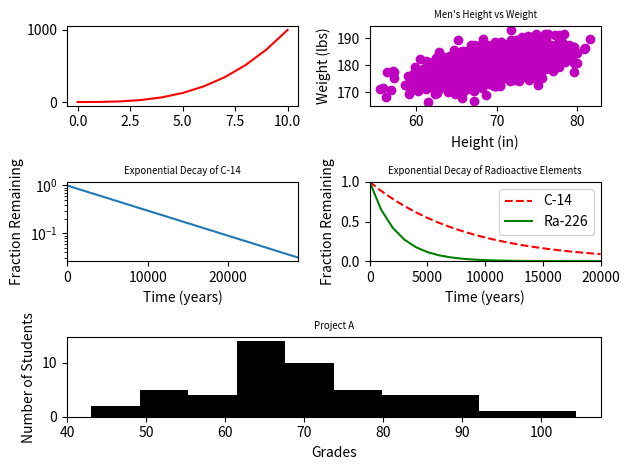

This chart was generated by the following Python code:
#!/usr/bin/env python3
import numpy as np
import matplotlib.pyplot as plt

y0 = np.arange(0, 11) ** 3

mean = [69, 0]
cov = [[15, 8], [8, 15]]
np.random.seed(5)
x1, y1 = np.random.multivariate_normal(mean, cov, 2000).T
y1 += 180

x2 = np.arange(0, 28651, 5730)
r2 = np.log(0.5)
t2 = 5730
y2 = np.exp((r2 / t2) * x2)

x3 = np.arange(0, 21000, 1000)
r3 = np.log(0.5)
t31 = 5730
t32 = 1600
y31 = np.exp((r3 / t31) * x3)
y32 = np.exp((r3 / t32) * x3)

np.random.seed(5)
student_grades = np.random.normal(68, 15, 50)

""" configure the subplots, rows and columns """
plt0 = plt.subplot2grid((3, 2), (0, 0), rowspan=1)
plt1 = plt.subplot2grid((3, 2), (0, 1), rowspan=1)
plt2 = plt.subplot2grid((3, 2), (1, 0), rowspan=1)
plt3 = plt.subplot2grid((3, 2), (1, 1), rowspan=1)
plt4 = plt.subplot2grid((3, 2), (2, 0), colspan=2)

""" global settings """
plt.rcParams.update({'axes.titlesize': 'x-small'})
plt.rcParams.update({'axes.labelsize': 'x-small'})

""" 0 """
plt.title('All in One')
plt0.plot(np.arange(0, 11), y0, 'r-')

""" 1 """
plt1.scatter(x1, y1, color='m')
plt1.set_title('Scatter Plot')
plt1.set_xlabel('Height (in)')
plt1.set_ylabel('Weight (lbs)')
plt1.set_title("Men's Height vs Weight")

""" 2 """
plt2.plot(x2, y2)
plt2.set_xlabel('Time (years)')
plt2.set_ylabel('Fraction Remaining')
plt2.set_title('Exponential Decay of C-14')
plt2.set_yscale('log')
plt2.set_xlim(0, 28650)

""" 3 """
plt3.plot(x3, y31, 'r--')
plt3.plot(x3, y32, 'g-')
plt3.set_xlabel('Time (years)')
plt3.set_ylabel('Fraction Remaining')
plt3.set_title('Exponential Decay of Radioactive Elements')
plt3.set_xlim(0, 20000)
plt3.set_ylim(0, 1)
plt3.legend(['C-14', 'Ra-226'])

""" 4 """
plt4.hist(student_grades, bins=10, color='k')
plt4.set_xlabel('Grades')
plt4.set_ylabel('Number of Students')
plt4.set_title('Project A')

""" pack and display plots """
plt.tight_layout()
plt.show()
